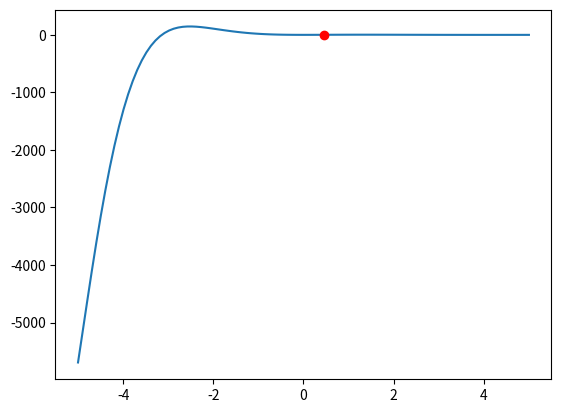

This figure's Python source:
import numpy as np
import matplotlib.pyplot as plt

x0 = 0.3
x1 = 0.5
num_interacciones = 5

fx = lambda x: 8*x*np.sin(x)*np.exp(-x)-1
er = lambda x2,x1: np.abs((x2-x1)/x2)*100

for i in range(1,num_interacciones+1):
    fx0 = fx(x0)
    fx1 = fx(x1)
    x2 = x1 - (fx1 * (x1 - x0)) / (fx1 - fx0)
    error = er(x2, x1)
    x0 = x1
    x1 = x2
    print(f'i=f{i} / x1={x1} / x2={x2} / er={error}\n')
    
x = np.linspace (-5,5,100)

plt.plot(x,fx(x))
plt.plot(x2,fx(x2),'ro')
plt.show()
